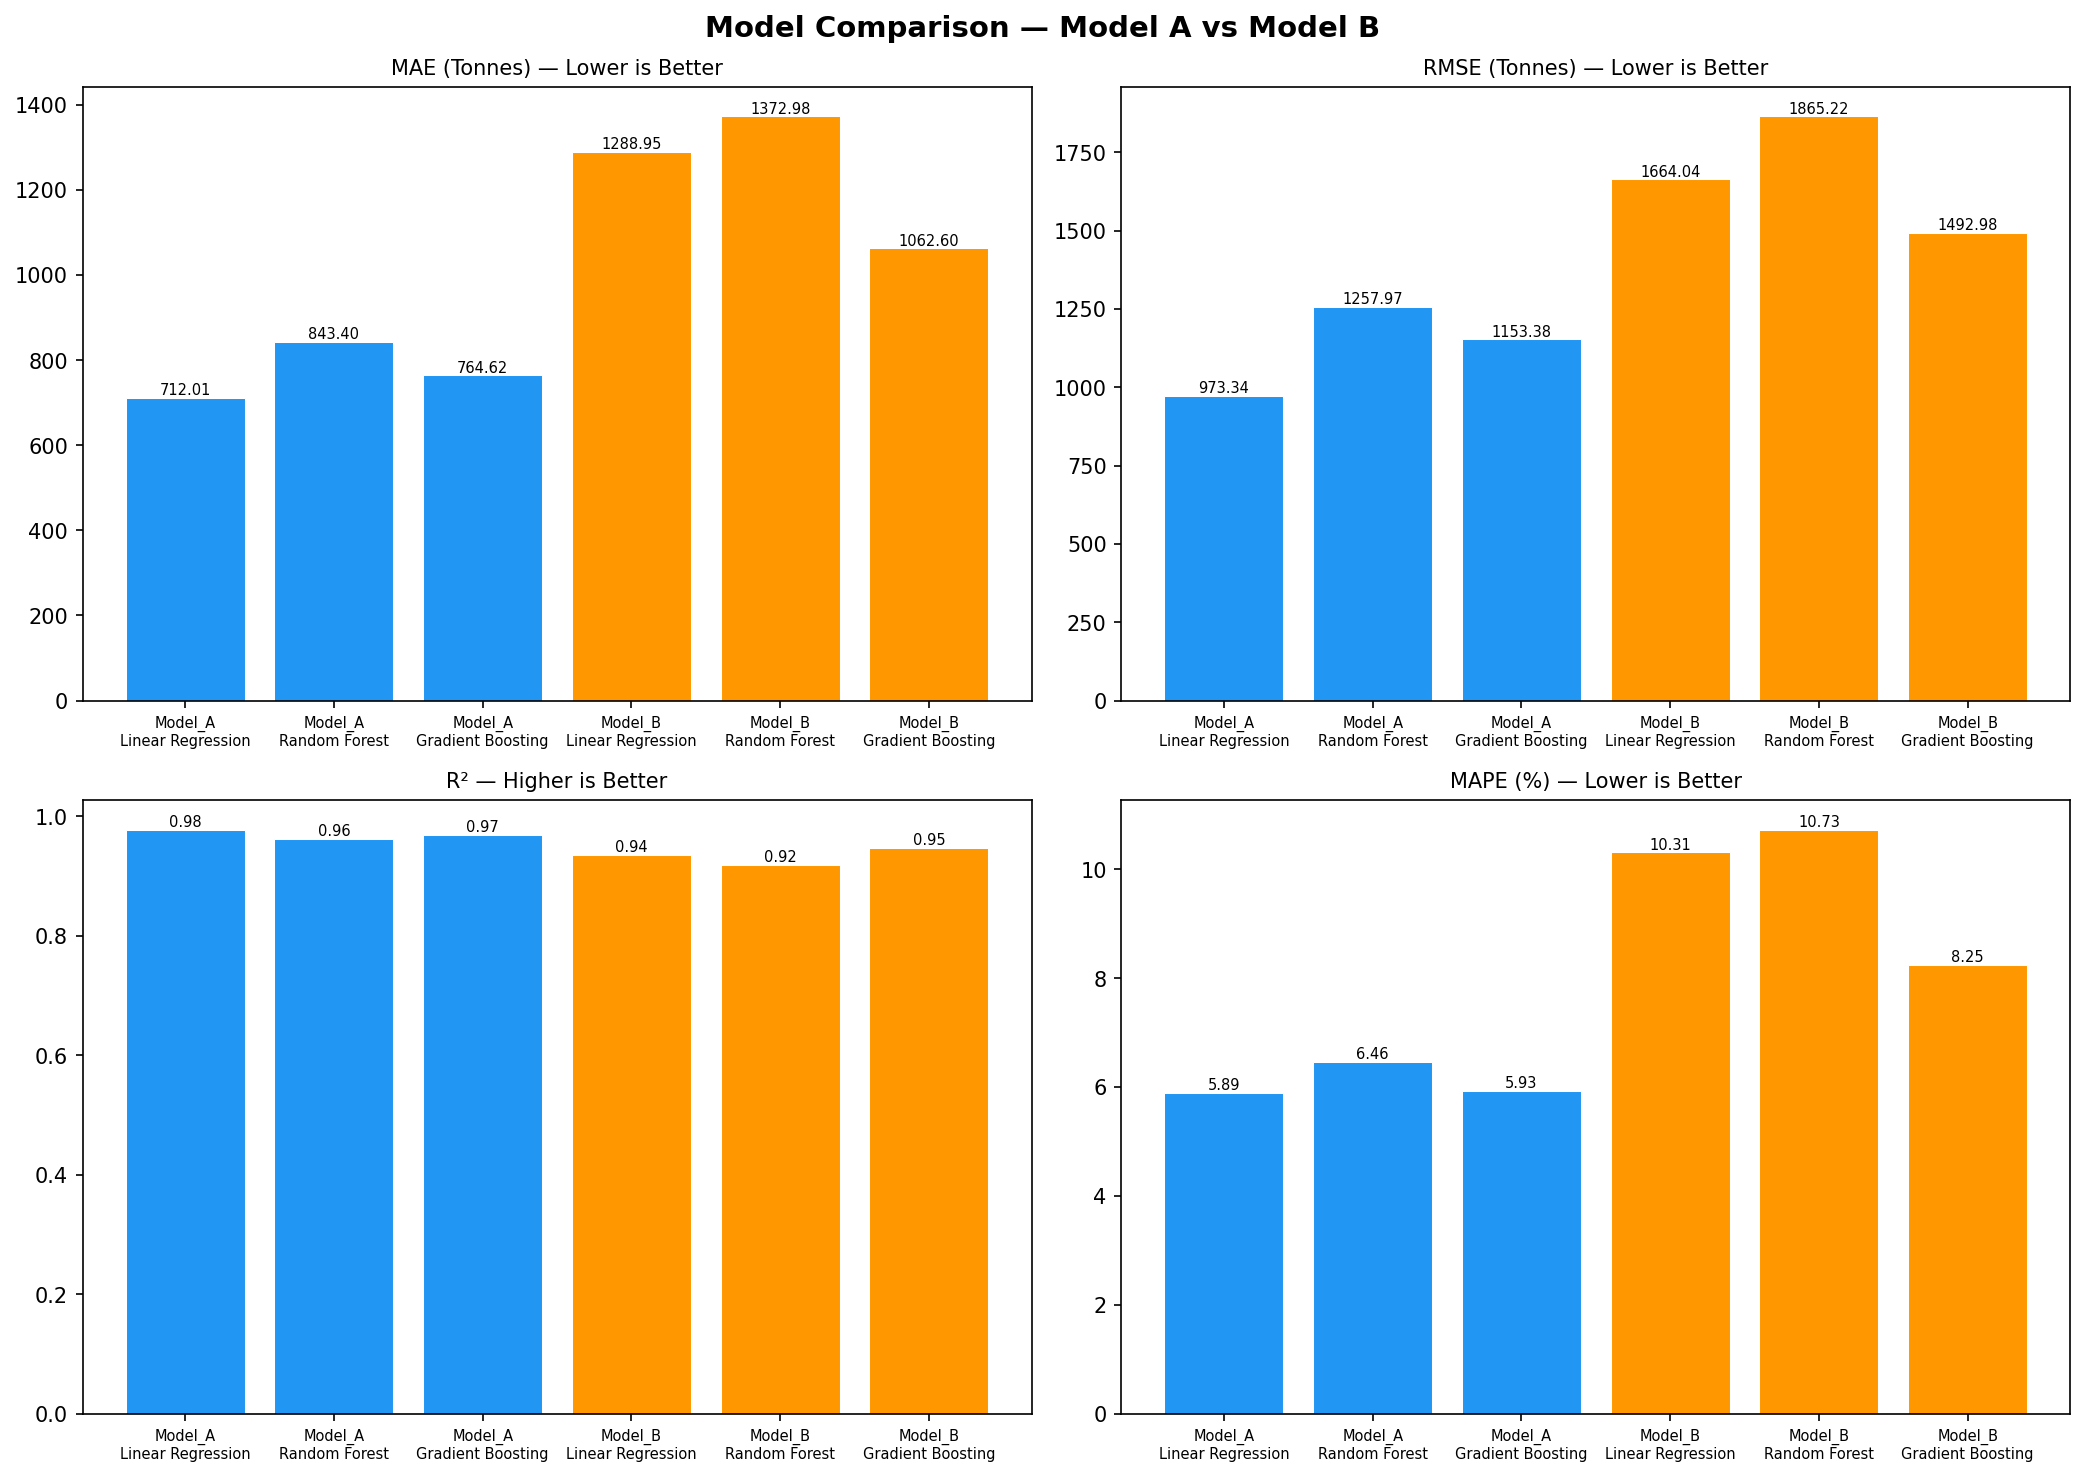

The data file committed next to this chart (first rows):
Experiment, Model, MAE, RMSE, R2, MAPE, CV_MAE, CV_R2
Model_A, Linear_Regression, 712, 973.3, 0.9779, 5.89, 846.8, 0.9596
Model_A, Gradient_Boosting, 764.6, 1153, 0.9689, 5.93, 789.9, 0.9655
Model_A, Random_Forest, 843.4, 1258, 0.963, 6.46, 866.5, 0.959
Model_B, Gradient_Boosting, 1063, 1493, 0.9479, 8.25, 1220, 0.9251
Model_B, Linear_Regression, 1289, 1664, 0.9353, 10.31, 1628, 0.8652
Model_B, Random_Forest, 1373, 1865, 0.9187, 10.73, 1299, 0.9137
